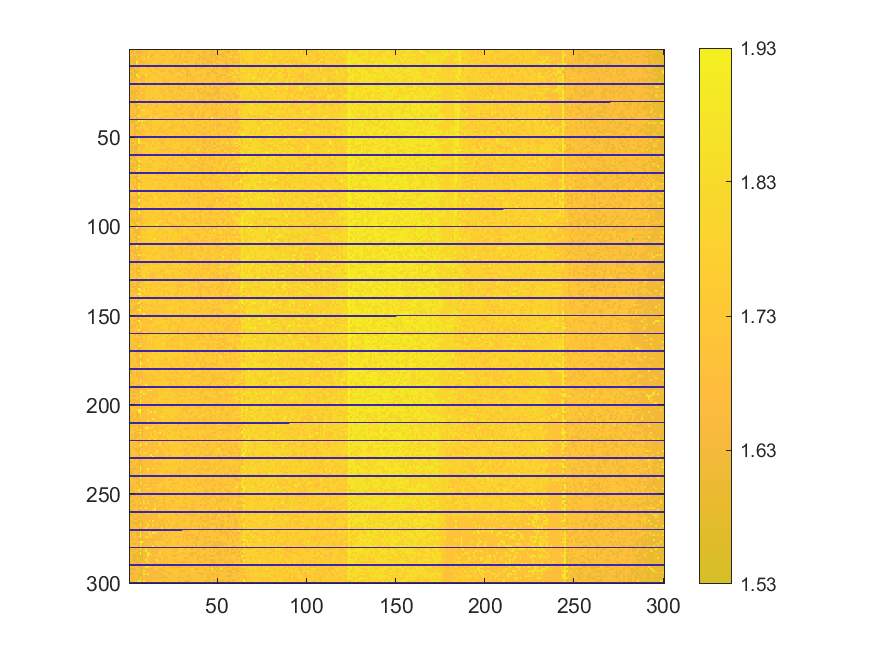

Values plotted in this chart, from the file beside it:
1.68299, 1.58718, 1.58808, 1.68299, 1.68374, 1.60946, 1.6603, 1.65639, 1.73372, 1.73481, 1.65703, 1.65437, 1.73259, 1.73972, 1.6523, 1.73592, 1.65061, 1.73039, 1.73791, 1.7284, 1.72779, 1.72728, 1.72824, 1.64451
1.662, 1.663, 1.668, 1.683, 1.595, 1.611, 1.656, 1.656, 1.655, 1.656, 1.734, 1.737, 1.735, 1.732, 1.739, 1.654, 1.734, 1.731, 1.738, 1.73, 1.726, 1.648, 1.743, 1.745
1.664, 1.685, 1.671, 1.689, 1.599, 1.658, 1.657, 1.659, 1.737, 1.657, 1.734, 1.735, 1.736, 1.654, 1.74, 1.732, 1.738, 1.733, 1.731, 1.729, 1.738, 1.726, 1.648, 1.723
1.767, 1.665, 1.669, 1.686, 1.685, 1.612, 1.74, 1.66, 1.737, 1.657, 1.737, 1.743, 1.657, 1.658, 1.742, 1.74, 1.732, 1.729, 1.654, 1.648, 1.744, 1.73, 1.725, 1.724
1.587, 1.679, 1.592, 1.597, 1.692, 1.613, 1.661, 1.74, 1.744, 1.658, 1.827, 1.735, 1.658, 1.741, 1.735, 1.744, 1.738, 1.729, 1.731, 1.744, 1.728, 1.731, 1.729, 1.727
1.665, 1.59, 1.672, 1.596, 1.689, 1.677, 1.737, 1.742, 1.82, 1.741, 1.736, 1.74, 1.745, 1.655, 1.741, 1.734, 1.742, 1.742, 1.743, 1.652, 1.744, 1.731, 1.729, 1.743
1.668, 1.592, 1.669, 1.69, 1.692, 1.685, 1.661, 1.662, 1.742, 1.74, 1.741, 1.742, 1.745, 1.745, 1.737, 1.738, 1.737, 1.746, 1.734, 1.745, 1.728, 1.744, 1.726, 1.727
1.588, 1.672, 1.595, 1.598, 1.959, 1.614, 1.664, 1.66, 1.662, 1.661, 1.742, 1.739, 1.737, 1.745, 1.743, 1.736, 1.741, 1.734, 1.654, 1.742, 1.732, 1.747, 1.731, 1.648
1.67, 1.689, 1.688, 1.597, 1.848, 1.669, 1.661, 1.661, 1.663, 1.739, 1.662, 1.74, 1.738, 1.737, 1.741, 1.656, 1.737, 1.656, 1.734, 1.727, 1.741, 1.731, 1.728, 1.745
0, 0, 0, 0, 0, 0, 0, 0, 0, 0, 0, 0, 0, 0, 0, 0, 0, 0, 0, 0, 0, 0, 0, 0
1.591, 1.591, 1.595, 1.694, 1.601, 1.682, 1.664, 1.746, 1.745, 1.744, 1.66, 1.655, 1.747, 1.746, 1.659, 1.659, 1.747, 1.734, 1.735, 1.733, 1.747, 1.731, 1.73, 1.733
1.592, 1.596, 1.596, 1.601, 1.779, 1.686, 1.743, 1.743, 1.663, 1.745, 1.742, 1.743, 1.74, 1.738, 1.747, 1.658, 1.656, 1.656, 1.736, 1.748, 1.734, 1.745, 1.731, 1.654
1.69, 1.671, 1.599, 1.599, 1.61, 1.619, 1.75, 1.748, 1.745, 1.748, 1.744, 1.745, 1.655, 1.745, 1.748, 1.737, 1.739, 1.735, 1.656, 1.655, 1.749, 1.734, 1.651, 1.651
1.594, 1.596, 1.679, 1.599, 1.607, 1.687, 1.744, 1.74, 1.748, 1.742, 1.741, 1.748, 1.741, 1.66, 1.661, 1.738, 1.747, 1.734, 1.737, 1.736, 1.735, 1.734, 1.749, 1.652
1.672, 1.596, 1.597, 1.603, 1.938, 1.678, 1.745, 1.667, 1.666, 1.918, 1.749, 1.663, 1.751, 1.748, 1.746, 1.66, 1.735, 1.748, 1.737, 1.737, 1.656, 1.731, 1.733, 1.745
1.694, 1.675, 1.678, 1.603, 1.69, 1.957, 1.67, 1.665, 1.667, 1.742, 1.742, 1.665, 1.742, 1.742, 1.743, 1.751, 1.66, 1.751, 1.658, 1.734, 1.655, 1.751, 1.733, 1.748
1.676, 1.675, 1.679, 1.604, 1.608, 1.618, 1.667, 1.666, 1.666, 1.745, 1.665, 1.74, 1.742, 1.742, 1.752, 1.741, 1.662, 1.738, 1.737, 1.658, 1.748, 1.735, 1.752, 1.735
1.699, 1.595, 1.599, 1.693, 1.68, 1.692, 1.67, 1.668, 1.669, 1.745, 1.751, 1.753, 1.743, 1.746, 1.748, 1.751, 1.741, 1.751, 1.738, 1.659, 1.735, 1.737, 1.655, 1.752
1.596, 1.695, 1.694, 1.68, 1.696, 1.852, 1.748, 1.668, 1.669, 1.749, 1.745, 1.746, 1.751, 1.741, 1.668, 1.743, 1.749, 1.742, 1.741, 1.659, 1.737, 1.656, 1.73, 1.732
0, 0, 0, 0, 0, 0, 0, 0, 0, 0, 0, 0, 0, 0, 0, 0, 0, 0, 0, 0, 0, 0, 0, 0
1.695, 1.697, 1.697, 1.684, 1.702, 1.854, 1.754, 1.75, 1.669, 1.668, 1.752, 1.744, 1.746, 1.746, 1.746, 1.741, 1.738, 1.739, 1.659, 1.754, 1.739, 1.737, 1.739, 1.734
1.676, 1.677, 1.699, 1.697, 1.696, 1.623, 1.672, 1.749, 1.749, 1.669, 1.751, 1.75, 1.664, 1.745, 1.666, 1.752, 1.744, 1.752, 1.739, 1.74, 1.738, 1.737, 1.656, 1.736
1.675, 1.678, 1.681, 1.683, 1.697, 1.675, 1.67, 1.748, 1.667, 1.746, 1.754, 1.671, 1.748, 1.745, 1.751, 1.751, 1.753, 1.664, 1.74, 1.742, 1.753, 1.738, 1.737, 1.737
1.697, 1.603, 1.604, 1.604, 1.613, 1.675, 1.748, 1.67, 1.669, 1.752, 1.752, 1.667, 1.745, 1.745, 1.745, 1.755, 1.751, 1.749, 1.665, 1.661, 1.738, 1.738, 1.659, 1.657
1.676, 1.602, 1.682, 1.609, 1.699, 1.621, 1.751, 1.755, 1.671, 1.745, 1.751, 1.755, 1.755, 1.744, 1.745, 1.744, 1.743, 1.744, 1.665, 1.755, 1.661, 1.754, 1.739, 1.659
1.599, 1.599, 1.682, 1.609, 1.609, 1.689, 1.671, 1.671, 1.671, 1.749, 1.671, 1.831, 1.755, 1.756, 1.748, 1.749, 1.751, 1.745, 1.742, 1.744, 1.663, 1.738, 1.738, 1.754
1.698, 1.699, 1.685, 1.608, 1.703, 1.697, 1.675, 1.675, 1.67, 1.749, 1.75, 1.748, 1.755, 1.75, 1.752, 1.744, 1.745, 1.753, 1.759, 1.661, 1.664, 1.741, 1.74, 1.659
1.683, 1.68, 1.605, 1.7, 1.613, 1.7, 1.751, 1.672, 1.672, 1.748, 1.751, 1.755, 1.75, 1.666, 1.747, 1.754, 1.666, 1.745, 1.759, 1.741, 1.743, 1.743, 1.741, 1.741
1.6, 1.682, 1.682, 1.609, 1.858, 1.626, 1.673, 1.674, 1.672, 1.758, 1.671, 1.669, 1.673, 1.748, 1.671, 1.748, 1.748, 1.755, 1.745, 1.665, 1.755, 1.743, 1.738, 1.661
0, 0, 0, 0, 0, 0, 0, 0, 0, 0, 0, 0, 0, 0, 0, 0, 0, 0, 0, 0, 0, 0, 0, 0
1.703, 1.603, 1.686, 1.609, 1.71, 1.953, 1.674, 1.749, 1.755, 1.751, 1.754, 1.752, 1.755, 1.749, 1.669, 1.669, 1.748, 1.746, 1.745, 1.758, 1.741, 1.663, 1.757, 1.755
1.603, 1.679, 1.684, 1.609, 1.611, 1.627, 1.675, 1.752, 1.755, 1.749, 1.673, 1.756, 1.671, 1.749, 1.752, 1.669, 1.666, 1.755, 1.745, 1.745, 1.667, 1.763, 1.759, 1.76
1.703, 1.682, 1.686, 1.61, 1.614, 1.943, 1.675, 1.674, 1.675, 1.675, 1.673, 1.75, 1.752, 1.758, 1.671, 1.668, 1.668, 1.746, 1.746, 1.757, 1.745, 1.758, 1.741, 1.74
1.702, 1.683, 1.7, 1.689, 1.702, 1.628, 1.758, 1.754, 1.752, 1.753, 1.752, 1.671, 1.673, 1.671, 1.758, 1.758, 1.757, 1.745, 1.758, 1.75, 1.761, 1.761, 1.745, 1.743
1.603, 1.702, 1.608, 1.705, 1.614, 1.628, 1.675, 1.913, 1.914, 1.756, 1.753, 1.751, 1.752, 1.75, 1.672, 1.749, 1.671, 1.747, 1.743, 1.668, 1.668, 1.662, 1.661, 1.662
1.703, 1.682, 1.685, 1.71, 1.621, 1.7, 1.678, 1.676, 1.757, 1.754, 1.755, 1.759, 1.752, 1.674, 1.674, 1.759, 1.671, 1.746, 1.744, 1.668, 1.746, 1.664, 1.744, 1.743
1.703, 1.682, 1.61, 1.693, 1.619, 1.7, 1.677, 1.753, 1.758, 1.754, 1.759, 1.675, 1.752, 1.672, 1.671, 1.672, 1.673, 1.76, 1.744, 1.747, 1.747, 1.747, 1.744, 1.743
1.603, 1.684, 1.687, 1.61, 1.707, 1.957, 1.755, 1.676, 1.758, 1.677, 1.675, 1.753, 1.753, 1.753, 1.756, 1.752, 1.751, 1.748, 1.758, 1.746, 1.759, 1.668, 1.746, 1.745
1.605, 1.606, 1.689, 1.694, 1.617, 1.63, 1.679, 1.678, 1.676, 1.677, 1.759, 1.764, 1.762, 1.675, 1.759, 1.751, 1.75, 1.67, 1.671, 1.67, 1.668, 1.748, 1.746, 1.745
0, 0, 0, 0, 0, 0, 0, 0, 0, 0, 0, 0, 0, 0, 0, 0, 0, 0, 0, 0, 0, 0, 0, 0
1.683, 1.61, 1.611, 1.612, 1.616, 1.969, 1.681, 1.917, 1.756, 1.756, 1.678, 1.757, 1.675, 1.758, 1.754, 1.759, 1.75, 1.748, 1.747, 1.749, 1.667, 1.668, 1.747, 1.665
1.705, 1.608, 1.61, 1.701, 1.79, 1.627, 1.68, 1.755, 1.676, 1.679, 1.679, 1.754, 1.758, 1.755, 1.755, 1.762, 1.752, 1.75, 1.764, 1.671, 1.768, 1.745, 1.762, 1.746
1.683, 1.705, 1.693, 1.612, 1.617, 1.628, 1.757, 1.756, 1.762, 1.679, 1.676, 1.762, 1.676, 1.762, 1.751, 1.751, 1.762, 1.75, 1.672, 1.749, 1.671, 1.763, 1.763, 1.746
1.608, 1.692, 1.706, 1.616, 1.617, 1.682, 1.758, 1.681, 1.756, 1.758, 1.678, 1.679, 1.755, 1.756, 1.673, 1.761, 1.755, 1.75, 1.751, 1.751, 1.764, 1.75, 1.751, 1.666
1.707, 1.685, 1.706, 1.619, 1.791, 1.708, 1.761, 1.754, 1.761, 1.765, 1.756, 1.758, 1.674, 1.76, 1.762, 1.762, 1.676, 1.672, 1.671, 1.752, 1.749, 1.75, 1.668, 1.667
1.705, 1.706, 1.707, 1.616, 1.616, 1.705, 1.68, 1.682, 1.679, 1.763, 1.759, 1.679, 1.678, 1.763, 1.757, 1.751, 1.675, 1.673, 1.75, 1.674, 1.751, 1.67, 1.748, 1.748
1.686, 1.688, 1.693, 1.614, 1.621, 1.624, 1.682, 1.68, 1.679, 1.681, 1.761, 1.759, 1.678, 1.679, 1.762, 1.676, 1.675, 1.755, 1.675, 1.672, 1.671, 1.75, 1.748, 1.669
1.609, 1.686, 1.692, 1.619, 1.71, 1.634, 1.683, 1.682, 1.757, 1.759, 1.764, 1.763, 1.756, 1.758, 1.678, 1.765, 1.767, 1.753, 1.752, 1.762, 1.751, 1.675, 1.749, 1.747
1.687, 1.69, 1.691, 1.616, 1.71, 1.788, 1.68, 1.68, 1.68, 1.682, 1.765, 1.763, 1.678, 1.768, 1.769, 1.755, 1.755, 1.754, 1.752, 1.752, 1.672, 1.769, 1.75, 1.748
0, 0, 0, 0, 0, 0, 0, 0, 0, 0, 0, 0, 0, 0, 0, 0, 0, 0, 0, 0, 0, 0, 0, 0
1.684, 1.611, 1.71, 1.614, 1.623, 1.951, 1.683, 1.682, 1.681, 1.682, 1.757, 1.765, 1.76, 1.76, 1.763, 1.764, 1.767, 1.675, 1.767, 1.674, 1.672, 1.749, 1.766, 1.671
1.688, 1.688, 1.693, 1.708, 1.623, 1.962, 1.679, 1.762, 1.681, 1.763, 1.679, 1.682, 1.755, 1.766, 1.758, 1.759, 1.755, 1.673, 1.673, 1.746, 1.749, 1.765, 1.749, 1.747
1.689, 1.614, 1.614, 1.704, 1.62, 1.946, 1.758, 1.759, 1.765, 1.758, 1.763, 1.681, 1.679, 1.766, 1.679, 1.756, 1.756, 1.754, 1.675, 1.675, 1.765, 1.751, 1.75, 1.749
1.708, 1.708, 1.694, 1.699, 1.625, 1.633, 1.683, 1.683, 1.682, 1.761, 1.763, 1.675, 1.764, 1.756, 1.762, 1.758, 1.678, 1.755, 1.754, 1.675, 1.754, 1.75, 1.671, 1.75
1.711, 1.614, 1.691, 1.616, 1.618, 1.633, 1.691, 1.689, 1.68, 1.76, 1.764, 1.758, 1.762, 1.681, 1.678, 1.767, 1.762, 1.755, 1.674, 1.768, 1.675, 1.77, 1.75, 1.751
1.613, 1.613, 1.616, 1.619, 1.622, 1.791, 1.684, 1.682, 1.685, 1.763, 1.759, 1.682, 1.758, 1.768, 1.765, 1.756, 1.755, 1.755, 1.755, 1.753, 1.767, 1.673, 1.672, 1.67
1.687, 1.692, 1.696, 1.618, 1.623, 1.783, 1.759, 1.682, 1.759, 1.682, 1.765, 1.759, 1.766, 1.759, 1.769, 1.77, 1.677, 1.674, 1.675, 1.675, 1.675, 1.674, 1.674, 1.671
1.613, 1.613, 1.693, 1.621, 1.712, 1.706, 1.688, 1.765, 1.76, 1.767, 1.685, 1.76, 1.764, 1.76, 1.765, 1.758, 1.756, 1.756, 1.678, 1.755, 1.755, 1.751, 1.673, 1.752
1.689, 1.692, 1.71, 1.617, 1.624, 1.711, 1.684, 1.683, 1.76, 1.766, 1.76, 1.762, 1.766, 1.762, 1.758, 1.681, 1.768, 1.769, 1.757, 1.755, 1.754, 1.753, 1.752, 1.751
0, 0, 0, 0, 0, 0, 0, 0, 0, 0, 0, 0, 0, 0, 0, 0, 0, 0, 0, 0, 0, 0, 0, 0
1.691, 1.614, 1.617, 1.621, 1.713, 1.713, 1.686, 1.684, 1.685, 1.765, 1.762, 1.682, 1.762, 1.762, 1.758, 1.681, 1.755, 1.769, 1.754, 1.758, 1.754, 1.754, 1.753, 1.753
... 239 more rows
